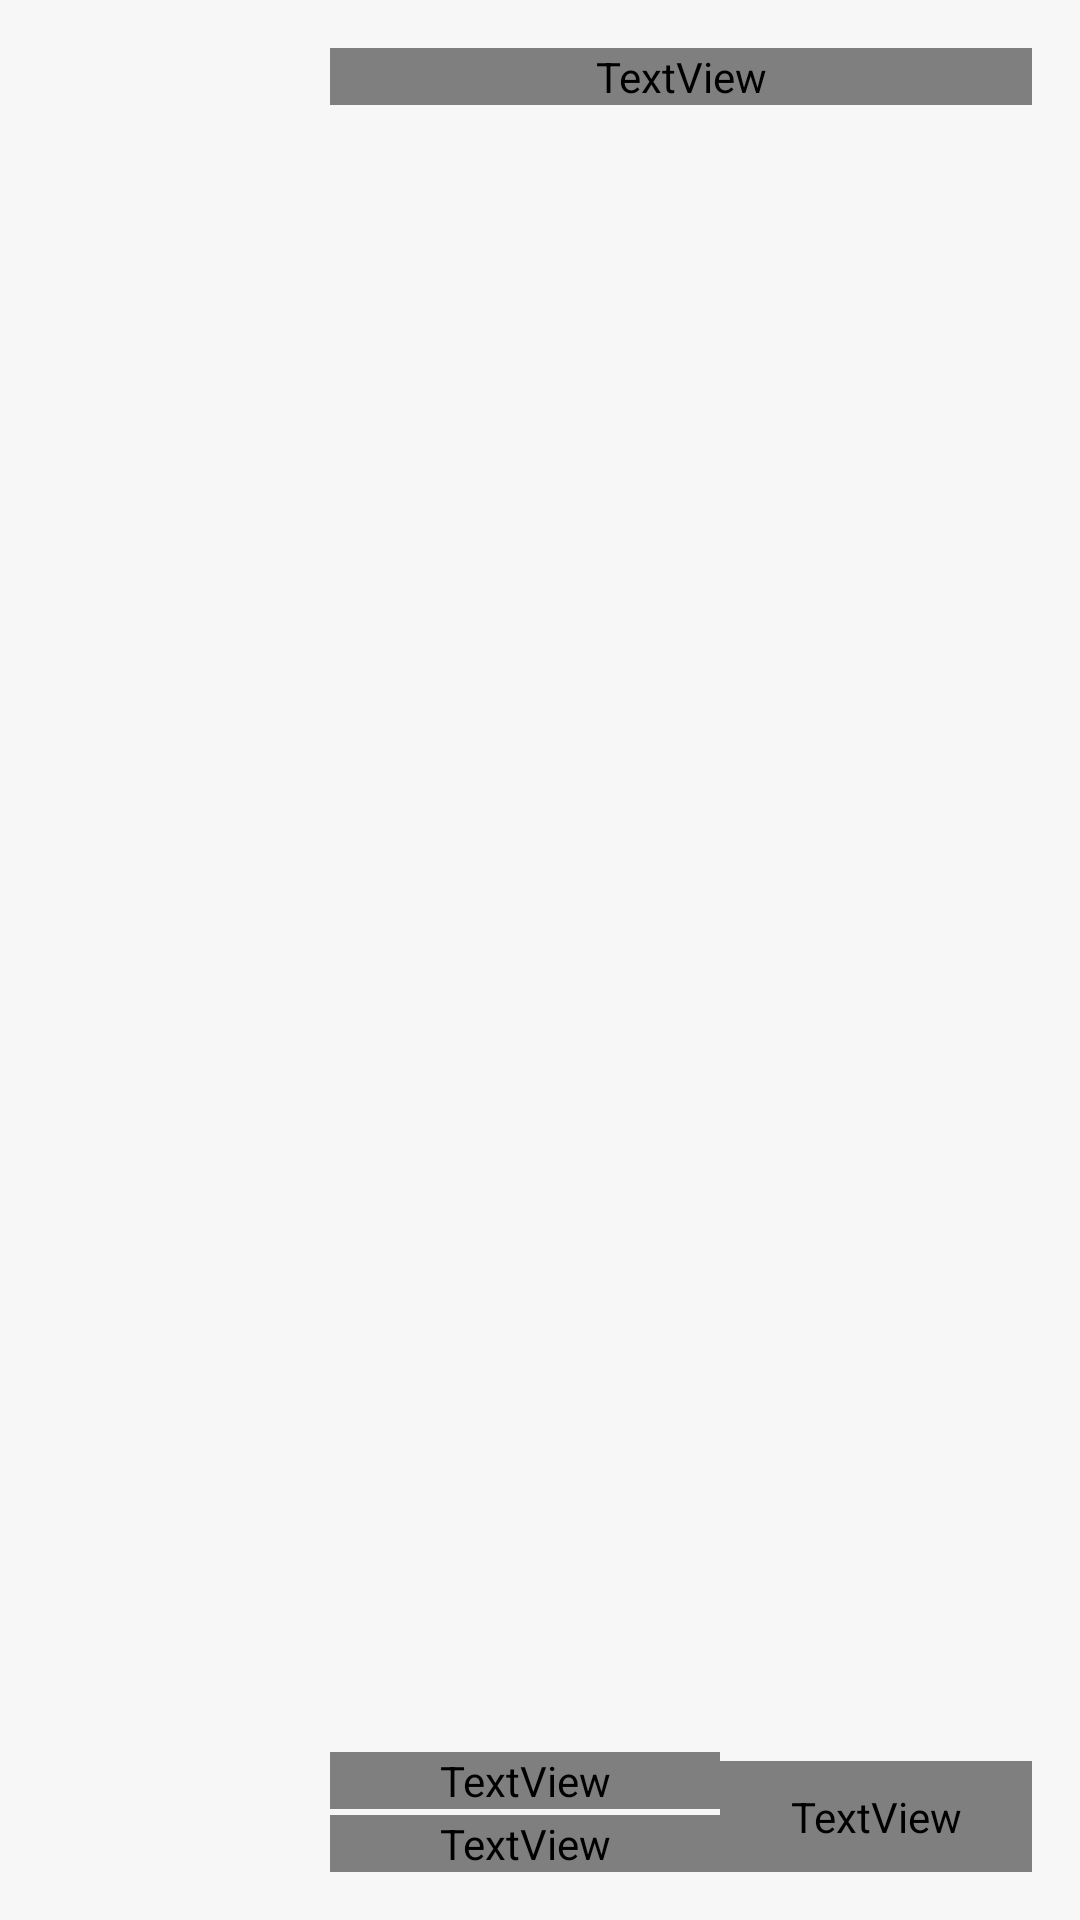

The Android layout XML behind this screen, and the referenced resources:
<!-- AndroidManifest.xml: application theme Theme.HyperMusicCover -->
<!-- res/layout/mc_pickup_card.xml -->
<?xml version="1.0" encoding="utf-8"?>
<LinearLayout xmlns:android="http://schemas.android.com/apk/res/android"
    android:id="@+id/mc_pickup_root"
    android:layout_width="match_parent"
    android:layout_height="130dp"
    android:gravity="bottom"
    android:orientation="horizontal"
    android:paddingStart="16dp"
    android:paddingEnd="16dp"
    android:paddingTop="16dp"
    android:paddingBottom="16dp">

    <ImageView
        android:id="@+id/mc_pickup_icon"
        android:layout_width="84dp"
        android:layout_height="98dp"
        android:contentDescription="@null"
        android:scaleType="fitCenter" />

    <LinearLayout
        android:id="@+id/mc_pickup_content_area"
        android:layout_width="0dp"
        android:layout_height="match_parent"
        android:layout_weight="1"
        android:layout_marginStart="10dp"
        android:orientation="vertical">

        <TextView
            android:id="@+id/mc_pickup_title"
            android:layout_width="match_parent"
            android:layout_height="wrap_content"
            android:ellipsize="end"
            android:fontFamily="mipro-demibold"
            android:includeFontPadding="false"
            android:maxLines="1"
            android:textSize="28sp" />

        <TextView
            android:layout_width="match_parent"
            android:layout_height="0dp"
            android:layout_weight="1" />

        <TextView
            android:id="@+id/mc_pickup_divider"
            android:layout_width="match_parent"
            android:layout_height="1.2dp" />

        <TextView
            android:layout_width="match_parent"
            android:layout_height="0dp"
            android:layout_weight="1" />

        <LinearLayout
            android:layout_width="match_parent"
            android:layout_height="wrap_content"
            android:gravity="bottom"
            android:orientation="horizontal">

            <LinearLayout
                android:layout_width="0dp"
                android:layout_height="wrap_content"
                android:layout_weight="1"
                android:orientation="vertical">

                <TextView
                    android:id="@+id/mc_pickup_product"
                    android:layout_width="match_parent"
                    android:layout_height="wrap_content"
                    android:ellipsize="end"
                    android:fontFamily="mipro-demibold"
                    android:includeFontPadding="false"
                    android:lineSpacingExtra="0sp"
                    android:lineSpacingMultiplier="1"
                    android:maxLines="1"
                    android:textSize="16sp" />

                <TextView
                    android:id="@+id/mc_pickup_store"
                    android:layout_width="match_parent"
                    android:layout_height="wrap_content"
                    android:layout_marginTop="2dp"
                    android:ellipsize="end"
                    android:fontFamily="mipro"
                    android:includeFontPadding="false"
                    android:lineSpacingExtra="0sp"
                    android:lineSpacingMultiplier="1"
                    android:maxLines="1"
                    android:textSize="14sp" />
            </LinearLayout>

            <FrameLayout
                android:id="@+id/mc_pickup_action_container"
                android:layout_width="wrap_content"
                android:layout_height="wrap_content"
                android:minWidth="104dp"
                android:minHeight="37dp">

                <ImageView
                    android:id="@+id/mc_pickup_action_bg"
                    android:layout_width="match_parent"
                    android:layout_height="match_parent"
                    android:contentDescription="@null"
                    android:scaleType="fitXY" />

                <TextView
                    android:id="@+id/mc_pickup_action"
                    android:layout_width="match_parent"
                    android:layout_height="match_parent"
                    android:ellipsize="end"
                    android:fontFamily="mipro-demibold"
                    android:gravity="center"
                    android:includeFontPadding="false"
                    android:maxLines="1"
                    android:paddingStart="20dp"
                    android:paddingEnd="20dp"
                    android:paddingTop="8dp"
                    android:paddingBottom="8dp"
                    android:textSize="16sp" />
            </FrameLayout>
        </LinearLayout>
    </LinearLayout>
</LinearLayout>
<!-- resources referenced by this layout -->
<resources>
  <style name="Theme.HyperMusicCover" parent="android:Theme.Material.Light.NoActionBar">
          <item name="android:windowBackground">@color/window_background</item>
          <item name="android:windowSplashScreenBackground">@color/window_background</item>
          
          <item name="android:windowSplashScreenAnimatedIcon">@drawable/splash_icon</item>
      </style>
  <color name="window_background">#FFF7F7F7</color>
  <!-- drawable splash_icon: vector/xml drawable (drawable, 3247 chars, omitted) -->
</resources>
